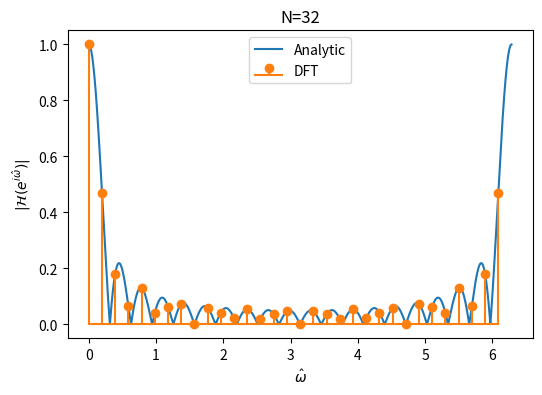

Reproduce this figure in Python.
import numpy as n
import matplotlib.pyplot as plt

# Calculate the DTFT of signal x using zero-padded DFT
# at N evenly spaced points between -\pi and \pi
def dft_dtft(x,N):
    X=n.fft.fft(x,N)
    # normalized angular frequency step
    dom=2.0*n.pi/N
    # normalizyed angular frequencies
    om_dft=n.arange(N)*dom
    return(X,om_dft)

# analytic DTFT of a causal running average filter
def he(om,L=20):
    return((1.0/L)*(1-n.exp(-1j*om*L))/(1-n.exp(-1j*om)))

# calculate using analytic formula the DTFT of the running average filter
om=n.linspace(0,2*n.pi,num=1000)

# DTFT of running average filter by evaluating using analytic formula
H=he(om,L=20)

# signal (FIR filter coefficients)
x=n.repeat(1.0/20.0,20)

X,om_dft=dft_dtft(x,32)

plt.figure(figsize=(6,4))
plt.plot(om,n.abs(H),color="C0",label="Analytic")
plt.stem(om_dft,n.abs(X),linefmt="C1-",markerfmt="C1o",basefmt="C1",label="DFT")
plt.legend()
plt.title("N=32")
plt.xlabel("$\hat{\omega}$")
plt.ylabel("$|\mathcal{H}(e^{i\hat{\omega}})|$")
plt.savefig("dtft_estimate.png")
plt.show()
